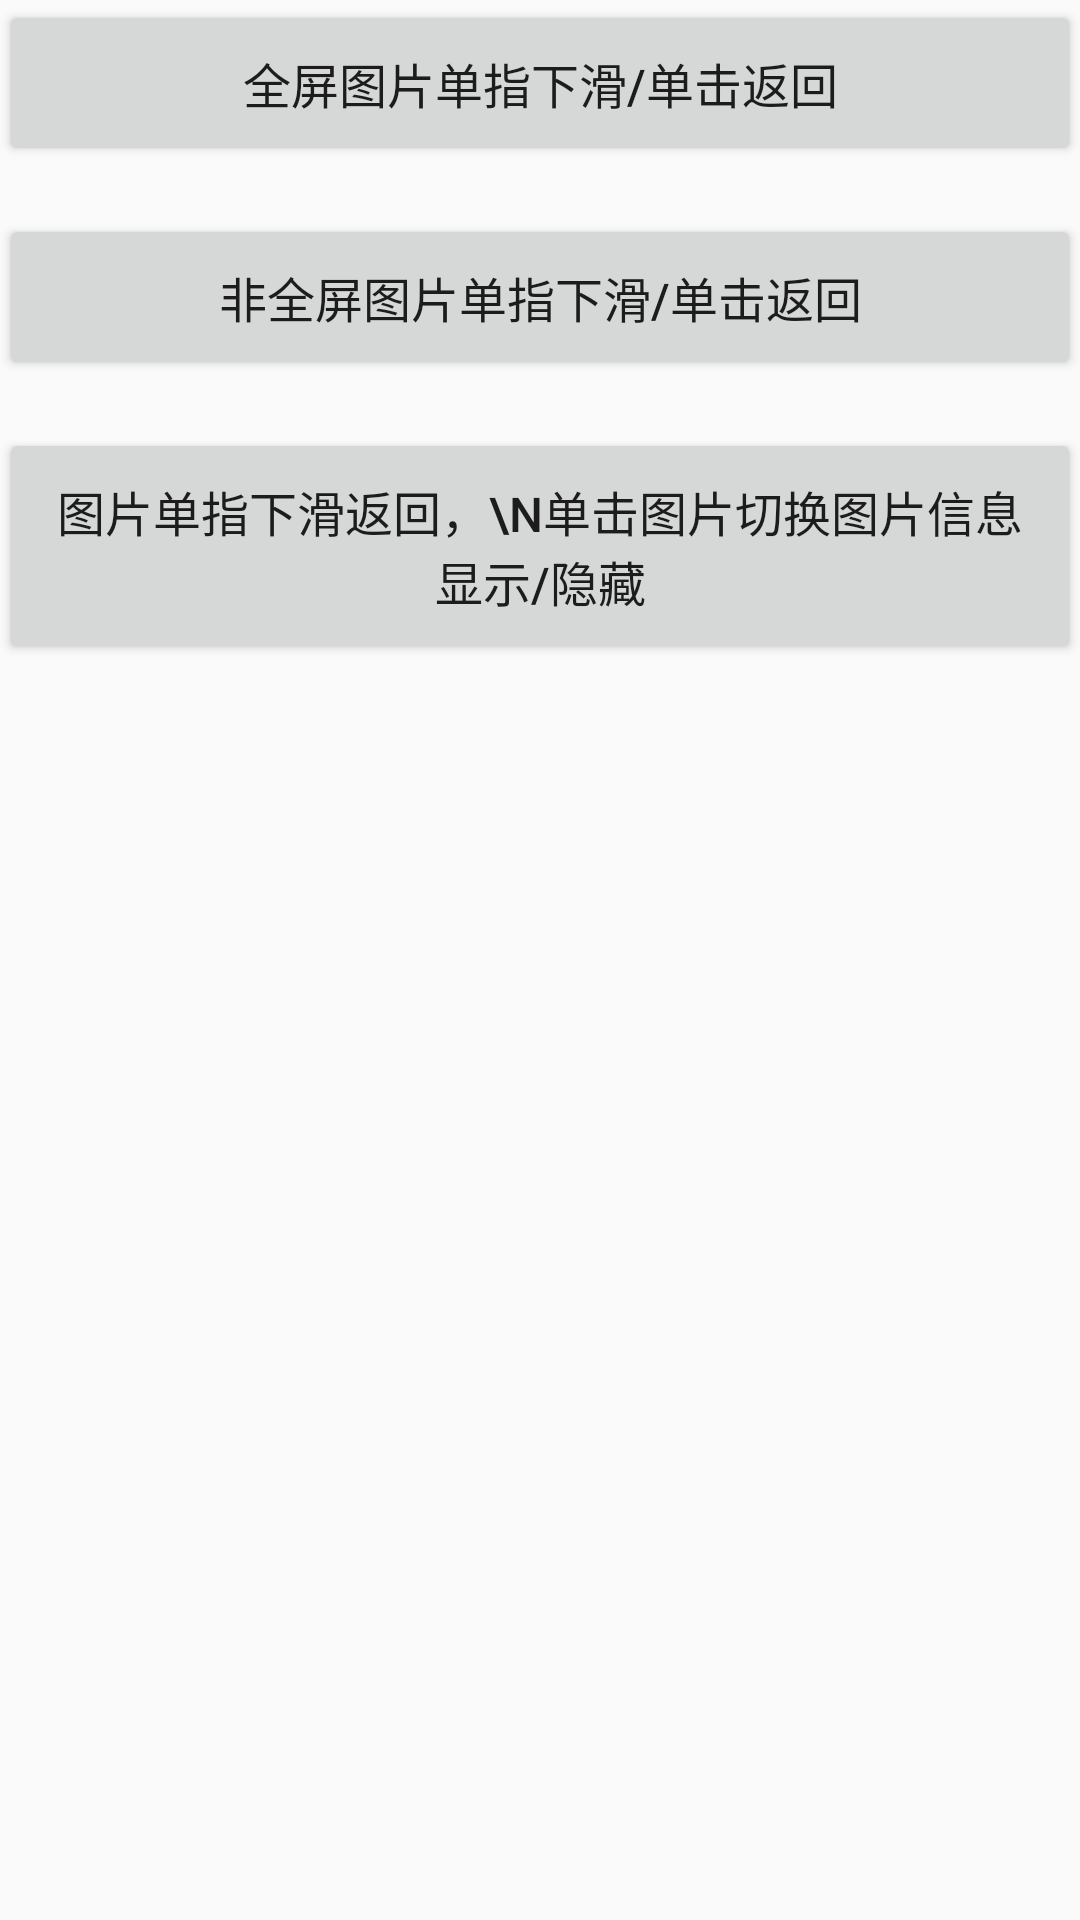

Here is an Android app screen rendered from its layout file. Give the layout XML and the strings, colors and styles it references.
<!-- AndroidManifest.xml: application theme AppTheme -->
<!-- res/layout/activity_main.xml -->
<?xml version="1.0" encoding="utf-8"?>
<LinearLayout xmlns:android="http://schemas.android.com/apk/res/android"
    xmlns:tools="http://schemas.android.com/tools"
    android:layout_width="match_parent"
    android:layout_height="match_parent"
    android:orientation="vertical"
    android:paddingBottom="@dimen/activity_vertical_margin"
    android:paddingLeft="@dimen/activity_horizontal_margin"
    android:paddingRight="@dimen/activity_horizontal_margin"
    android:paddingTop="@dimen/activity_vertical_margin"
    tools:context="com.huanggang.sample.MainActivity">

    <Button
        android:id="@+id/btn_zoom_ll"
        android:layout_width="match_parent"
        android:layout_height="wrap_content"
        android:gravity="center"
        android:padding="16dp"
        android:text="全屏图片单指下滑/单击返回"
        android:textSize="16sp" />

    <Button
        android:id="@+id/btn_drag_rl"
        android:layout_width="match_parent"
        android:layout_height="wrap_content"
        android:layout_marginTop="16dp"
        android:gravity="center"
        android:padding="16dp"
        android:text="非全屏图片单指下滑/单击返回"
        android:textSize="16sp" />

    <Button
        android:id="@+id/btn_zoom_rl"
        android:layout_width="match_parent"
        android:layout_height="wrap_content"
        android:layout_marginTop="16dp"
        android:gravity="center"
        android:padding="16dp"
        android:text="图片单指下滑返回，\n单击图片切换图片信息显示/隐藏"
        android:textSize="16sp" />

</LinearLayout>
<!-- resources referenced by this layout -->
<resources>
  <style name="AppTheme" parent="Theme.AppCompat.Light.NoActionBar">
          
          <item name="colorPrimary">@color/colorPrimary</item>
          <item name="colorPrimaryDark">@color/colorPrimaryDark</item>
          <item name="colorAccent">@color/colorAccent</item>
      </style>
  <color name="colorPrimary">#3F51B5</color>
  <color name="colorPrimaryDark">#303F9F</color>
  <color name="colorAccent">#FF4081</color>
</resources>
